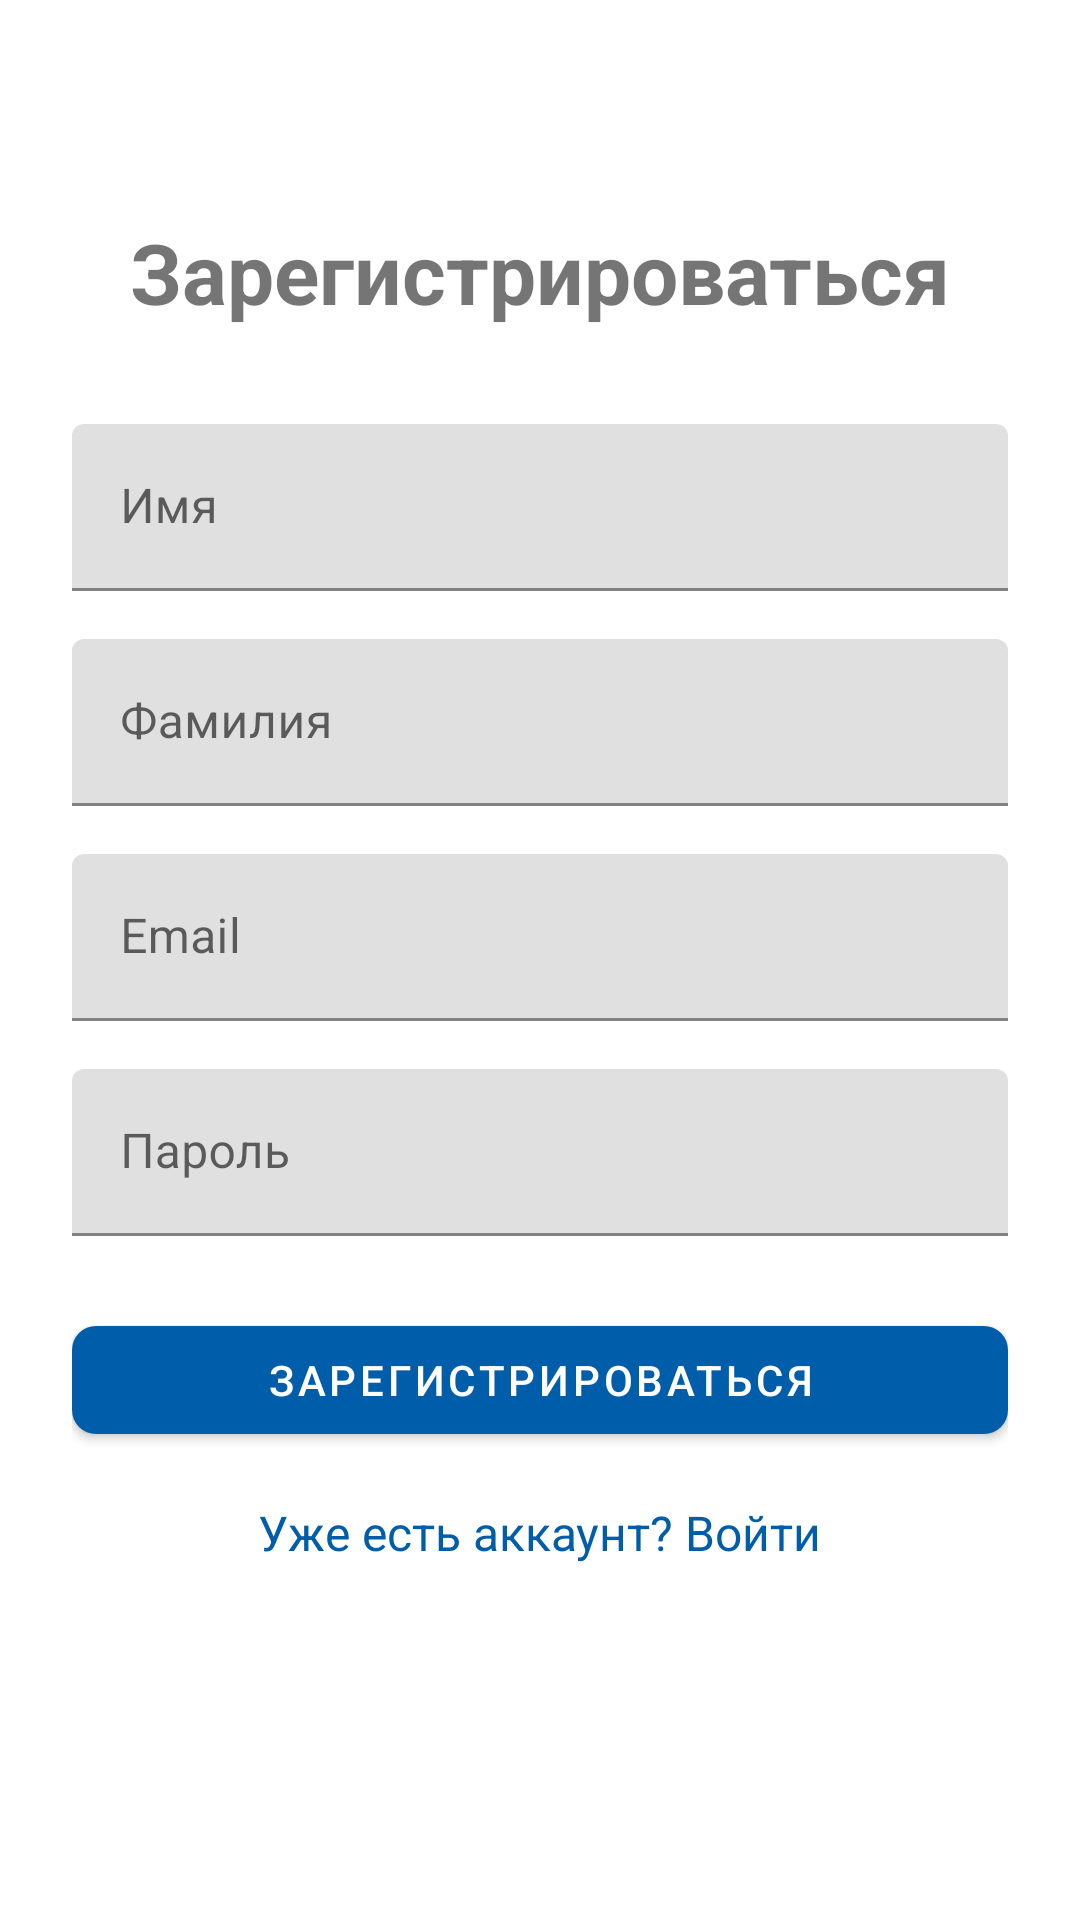

This screen was rendered from an Android layout file. Write that file and the resources it references.
<!-- AndroidManifest.xml: application theme Theme.AdTaskManager -->
<!-- res/layout/activity_register.xml -->
<?xml version="1.0" encoding="utf-8"?>
<androidx.constraintlayout.widget.ConstraintLayout xmlns:android="http://schemas.android.com/apk/res/android"
    xmlns:app="http://schemas.android.com/apk/res-auto"
    android:layout_width="match_parent"
    android:layout_height="match_parent"
    android:padding="24dp">

    <TextView
        android:id="@+id/register_title"
        android:layout_width="wrap_content"
        android:layout_height="wrap_content"
        android:text="Зарегистрироваться"
        android:textSize="28sp"
        android:textStyle="bold"
        app:layout_constraintTop_toTopOf="parent"
        app:layout_constraintStart_toStartOf="parent"
        app:layout_constraintEnd_toEndOf="parent"
        android:layout_marginTop="48dp"/>

    <com.google.android.material.textfield.TextInputLayout
        android:id="@+id/layout_name"
        android:layout_width="0dp"
        android:layout_height="wrap_content"
        android:hint="@string/name"
        app:layout_constraintTop_toBottomOf="@id/register_title"
        app:layout_constraintStart_toStartOf="parent"
        app:layout_constraintEnd_toEndOf="parent"
        android:layout_marginTop="32dp">
        <com.google.android.material.textfield.TextInputEditText
            android:id="@+id/edit_text_name"
            android:layout_width="match_parent"
            android:layout_height="wrap_content"
            android:inputType="textPersonName"/>
    </com.google.android.material.textfield.TextInputLayout>

    <com.google.android.material.textfield.TextInputLayout
        android:id="@+id/layout_surname"
        android:layout_width="0dp"
        android:layout_height="wrap_content"
        android:hint="Фамилия"
        app:layout_constraintTop_toBottomOf="@id/layout_name"
        app:layout_constraintStart_toStartOf="parent"
        app:layout_constraintEnd_toEndOf="parent"
        android:layout_marginTop="16dp">
        <com.google.android.material.textfield.TextInputEditText
            android:id="@+id/edit_text_surname"
            android:layout_width="match_parent"
            android:layout_height="wrap_content"
            android:inputType="textPersonName"/>
    </com.google.android.material.textfield.TextInputLayout>

    <com.google.android.material.textfield.TextInputLayout
        android:id="@+id/layout_email"
        android:layout_width="0dp"
        android:layout_height="wrap_content"
        android:hint="@string/email"
        app:layout_constraintTop_toBottomOf="@id/layout_surname"
        app:layout_constraintStart_toStartOf="parent"
        app:layout_constraintEnd_toEndOf="parent"
        android:layout_marginTop="16dp">
        <com.google.android.material.textfield.TextInputEditText
            android:id="@+id/edit_text_email"
            android:layout_width="match_parent"
            android:layout_height="wrap_content"
            android:inputType="textEmailAddress"/>
    </com.google.android.material.textfield.TextInputLayout>

    <com.google.android.material.textfield.TextInputLayout
        android:id="@+id/layout_password"
        android:layout_width="0dp"
        android:layout_height="wrap_content"
        android:hint="@string/password"
        app:layout_constraintTop_toBottomOf="@id/layout_email"
        app:layout_constraintStart_toStartOf="parent"
        app:layout_constraintEnd_toEndOf="parent"
        android:layout_marginTop="16dp">
        <com.google.android.material.textfield.TextInputEditText
            android:id="@+id/edit_text_password"
            android:layout_width="match_parent"
            android:layout_height="wrap_content"
            android:inputType="textPassword"/>
    </com.google.android.material.textfield.TextInputLayout>

    <com.google.android.material.button.MaterialButton
        android:id="@+id/btn_register"
        android:layout_width="0dp"
        android:layout_height="wrap_content"
        android:text="@string/register"
        app:cornerRadius="8dp"
        app:layout_constraintTop_toBottomOf="@id/layout_password"
        app:layout_constraintStart_toStartOf="parent"
        app:layout_constraintEnd_toEndOf="parent"
        android:layout_marginTop="24dp"/>

    <TextView
        android:id="@+id/text_login"
        android:layout_width="wrap_content"
        android:layout_height="wrap_content"
        android:text="@string/have_account"
        android:textColor="@color/purple_500"
        android:textSize="16sp"
        android:layout_marginTop="16dp"
        app:layout_constraintTop_toBottomOf="@id/btn_register"
        app:layout_constraintStart_toStartOf="parent"
        app:layout_constraintEnd_toEndOf="parent"/>

</androidx.constraintlayout.widget.ConstraintLayout>
<!-- resources referenced by this layout -->
<resources>
  <color name="purple_500">#FF005DA9</color>
  <string name="email">Email</string>
  <string name="have_account">Уже есть аккаунт? Войти</string>
  <string name="name">Имя</string>
  <string name="password">Пароль</string>
  <string name="register">Зарегистрироваться</string>
  <style name="Theme.AdTaskManager" parent="Theme.MaterialComponents.DayNight.NoActionBar">
          
          <item name="colorPrimary">@color/purple_500</item>
          <item name="colorPrimaryVariant">@color/purple_700</item>
          <item name="colorOnPrimary">@color/white</item>
          
          <item name="colorSecondary">@color/teal_200</item>
          <item name="colorSecondaryVariant">@color/teal_700</item>
          <item name="colorOnSecondary">@color/black</item>
          
          <item name="android:statusBarColor">@android:color/transparent</item>
          
      </style>
  <color name="purple_700">#FF3700B3</color>
  <color name="white">#FFFFFFFF</color>
  <color name="teal_200">#FF03DAC5</color>
  <color name="teal_700">#FF018786</color>
  <color name="black">#FF000000</color>
</resources>
